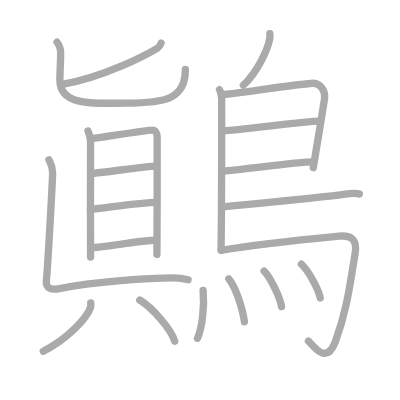
t = 0.00 s
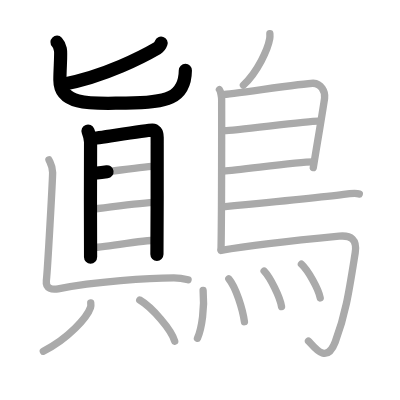
t = 4.25 s
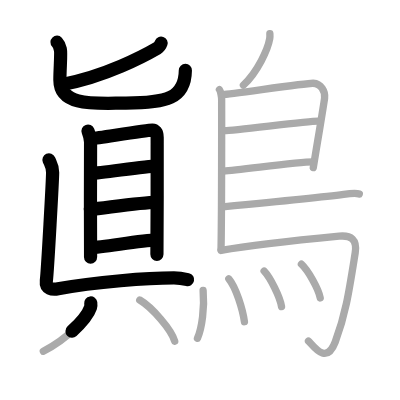
t = 8.50 s
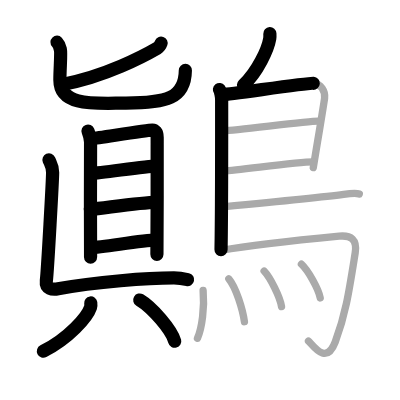
t = 12.50 s
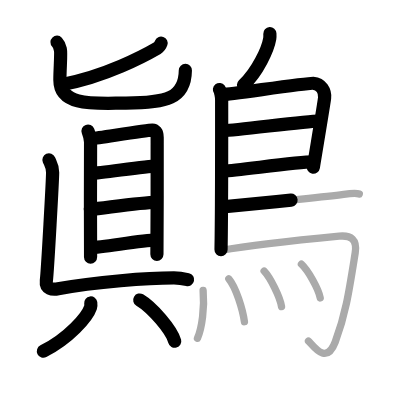
t = 15.50 s
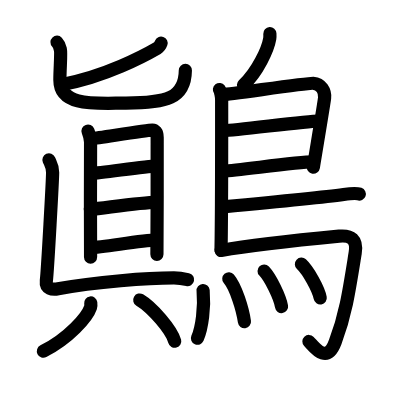
t = 21.00 s

The animated SVG that drew these frames (rendered in a browser with its animation timeline set to each time). Animation: 21 SMIL elements (animate=21); one cycle of 21.00 s.

<?xml version="1.0" standalone="no"?>
<!DOCTYPE svg PUBLIC "-//W3C//DTD SVG 1.1//EN"   "http://www.w3.org/Graphics/SVG/1.1/DTD/svg11.dtd">
<svg width="400px" height="400px"  version="1.1" xmlns="http://www.w3.org/2000/svg">
  <defs>
    <marker id="Triangle" viewBox="0 0 10 10" refX="0" refY="5" markerUnits="strokeWidth" markerWidth="3" style="stroke-opacity:0%;fill:#aaaaaa;" markerHeight="2" orient="auto">
      <path d="M 0 0 L 10 5 L 0 10 z" />
    </marker>
    
    <marker id="Arrow" viewBox="0 0 10 10" refX="5" refY="5" markerUnits="strokeWidth" markerWidth="1.8" style="stroke-opacity:0%;fill:#770000;" markerHeight="2" orient="auto">
      <path d="M 0 4 L 6 4 L 4 1 L 10 5 L 4 9 L 6 6 L 0 6 z" />
        <circle cx="5" cy="5" r="5" />
      </marker>
    
    <marker id="TriangleRed" viewBox="0 0 10 10" refX="0" refY="5" markerUnits="strokeWidth" markerWidth="3" style="stroke-opacity:0%;fill:#CC0000;" markerHeight="2" orient="auto">
      <path d="M 0 0 L 10 5 L 0 10 z" />
    </marker>
    
    <marker id="ArrowRed" viewBox="0 0 10 10" refX="5" refY="5" markerUnits="strokeWidth" markerWidth="1.8" style="stroke-opacity:0%;fill:#CC0000;" markerHeight="2" orient="auto">
      <path d="M 0 4 L 6 4 L 4 1 L 10 5 L 4 9 L 6 6 L 0 6 z" />
        <circle cx="5" cy="5" r="5" />
      </marker>
    
  </defs>
  
  <path style="fill:#ffffff; fill-opacity:100%; fill-rule:evenodd; stroke-width:0;" d="M 0 0 L 400px 0 L 400px 400px L 0 400px L 0 0" />

  <g transform="scale(3.6697247706422 3.6697247706422)">
<path style="fill:none; fill-opacity:0%; fill-rule:evenodd; stroke:#aaaaaa; stroke-opacity:100%; stroke-width: 1.5pt; stroke-linejoin:round; stroke-linecap:round;" d="M43.9 11.75c-0.26 0.73-0.52 1.09-1.06 1.41c-3.52 2.05-14.18 7.69-25.56 9.79"></path>
<path style="fill:none; fill-opacity:0%; fill-rule:evenodd; stroke:#aaaaaa; stroke-opacity:100%; stroke-width: 1.5pt; stroke-linejoin:round; stroke-linecap:round;" d="M15.54 11.5c0.67 0.7 0.71 1.17 0.93 2.1c0.22 0.93-0.15 5.24-0.15 8.17c0 7.52 10.42 6.32 18.01 6.32c11.02 0 16.18-1.23 16.18-9.14"></path>
<path style="fill:none; fill-opacity:0%; fill-rule:evenodd; stroke:#aaaaaa; stroke-opacity:100%; stroke-width: 1.5pt; stroke-linejoin:round; stroke-linecap:round;" d="M23.99 35.71c0.28 0.73 0.69 2.06 0.69 3.03c0 0.97-0.09 30.34 0 31.31"></path>
<path style="fill:none; fill-opacity:0%; fill-rule:evenodd; stroke:#aaaaaa; stroke-opacity:100%; stroke-width: 1.5pt; stroke-linejoin:round; stroke-linecap:round;" d="M25.15 37.74c1.59-0.12 14.91-2.32 16.36-2.29c0.66 0.02 1.32 0.48 1.32 2.04c0 1.17 0.02 31.11-0.07 31.83"></path>
<path style="fill:none; fill-opacity:0%; fill-rule:evenodd; stroke:#aaaaaa; stroke-opacity:100%; stroke-width: 1.5pt; stroke-linejoin:round; stroke-linecap:round;" d="M24.75 47.27c3.13-0.17 15.17-2.01 17.72-2.01"></path>
<path style="fill:none; fill-opacity:0%; fill-rule:evenodd; stroke:#aaaaaa; stroke-opacity:100%; stroke-width: 1.5pt; stroke-linejoin:round; stroke-linecap:round;" d="M24.63 57.06c4.2-0.41 13.81-1.92 17.89-1.92"></path>
<path style="fill:none; fill-opacity:0%; fill-rule:evenodd; stroke:#aaaaaa; stroke-opacity:100%; stroke-width: 1.5pt; stroke-linejoin:round; stroke-linecap:round;" d="M24.77 67.48c3.15 0 13.7-2.02 17.78-2.02"></path>
<path style="fill:none; fill-opacity:0%; fill-rule:evenodd; stroke:#aaaaaa; stroke-opacity:100%; stroke-width: 1.5pt; stroke-linejoin:round; stroke-linecap:round;" d="M13.34 43.56c0.43 0.99 1 1.73 1 3.46c0 1.73-1.34 26.23-1.71 29.48c-0.25 2.21 1.65 2.5 3.21 2.2C26 76.75 40.5 75.75 47.4 75.74c1.28 0 2.85 0.25 3.85 0.49"></path>
<path style="fill:none; fill-opacity:0%; fill-rule:evenodd; stroke:#aaaaaa; stroke-opacity:100%; stroke-width: 1.5pt; stroke-linejoin:round; stroke-linecap:round;" d="M24.73 82.55c0.04 0.31 0.08 0.8-0.07 1.25c-0.88 2.63-5.93 8.4-12.85 11.92"></path>
<path style="fill:none; fill-opacity:0%; fill-rule:evenodd; stroke:#aaaaaa; stroke-opacity:100%; stroke-width: 1.5pt; stroke-linejoin:round; stroke-linecap:round;" d="M38.08 81.75c3.36 1.98 8.69 8.15 9.53 11.24"></path>
<path style="fill:none; fill-opacity:0%; fill-rule:evenodd; stroke:#aaaaaa; stroke-opacity:100%; stroke-width: 1.5pt; stroke-linejoin:round; stroke-linecap:round;" d="M73.54 9.16c0.02 0.35 0.04 0.9-0.04 1.39c-0.49 2.88-3.31 9.06-7.17 12.65"></path>
<path style="fill:none; fill-opacity:0%; fill-rule:evenodd; stroke:#aaaaaa; stroke-opacity:100%; stroke-width: 1.5pt; stroke-linejoin:round; stroke-linecap:round;" d="M59.8 24.42c0.33 0.43 0.6 2.02 0.6 2.73c0 7.23 0.04 29.51-0.17 40.88"></path>
<path style="fill:none; fill-opacity:0%; fill-rule:evenodd; stroke:#aaaaaa; stroke-opacity:100%; stroke-width: 1.5pt; stroke-linejoin:round; stroke-linecap:round;" d="M60.81 25.75c1.55 0 23-3.17 24.51-3.06c2.24 0.16 3.33 2.15 3.13 4.02c-0.12 1.15-1.64 10.19-3.08 18.96"></path>
<path style="fill:none; fill-opacity:0%; fill-rule:evenodd; stroke:#aaaaaa; stroke-opacity:100%; stroke-width: 1.5pt; stroke-linejoin:round; stroke-linecap:round;" d="M61.06 35.58c1.9 0.13 23.6-2.74 25.75-2.59"></path>
<path style="fill:none; fill-opacity:0%; fill-rule:evenodd; stroke:#aaaaaa; stroke-opacity:100%; stroke-width: 1.5pt; stroke-linejoin:round; stroke-linecap:round;" d="M60.97 46.62c3.88-0.14 19.55-2.48 24.38-2.5"></path>
<path style="fill:none; fill-opacity:0%; fill-rule:evenodd; stroke:#aaaaaa; stroke-opacity:100%; stroke-width: 1.5pt; stroke-linejoin:round; stroke-linecap:round;" d="M60.69 56.36c8.91-0.84 29.13-2.86 32.95-3.38c1.33-0.19 3.6-0.35 4.27-0.11"></path>
<path style="fill:none; fill-opacity:0%; fill-rule:evenodd; stroke:#aaaaaa; stroke-opacity:100%; stroke-width: 1.5pt; stroke-linejoin:round; stroke-linecap:round;" d="M60.24 68.25c9.1-1.63 27.13-3.42 32.17-3.9c3.28-0.31 4.97 0.89 4.38 4.57c-1.64 10.24-2.54 16.57-5.43 24.25c-2.45 6.5-5.97 1.04-7.3-0.24"></path>
<path style="fill:none; fill-opacity:0%; fill-rule:evenodd; stroke:#aaaaaa; stroke-opacity:100%; stroke-width: 1.5pt; stroke-linejoin:round; stroke-linecap:round;" d="M55.35 79.16c0.42 4.63-0.3 10.18-1.54 13.02"></path>
<path style="fill:none; fill-opacity:0%; fill-rule:evenodd; stroke:#aaaaaa; stroke-opacity:100%; stroke-width: 1.5pt; stroke-linejoin:round; stroke-linecap:round;" d="M62.35 75.98c1.94 2.29 3.78 8.32 4.26 11.68"></path>
<path style="fill:none; fill-opacity:0%; fill-rule:evenodd; stroke:#aaaaaa; stroke-opacity:100%; stroke-width: 1.5pt; stroke-linejoin:round; stroke-linecap:round;" d="M71.97 73.86c1.68 1.76 4.33 7.08 4.75 9.68"></path>
<path style="fill:none; fill-opacity:0%; fill-rule:evenodd; stroke:#aaaaaa; stroke-opacity:100%; stroke-width: 1.5pt; stroke-linejoin:round; stroke-linecap:round;" d="M82.14 71.98c1.81 1.68 4.67 6.75 5.12 9.21"></path>

<path style="fill:none; fill-opacity:0%; fill-rule:evenodd; stroke:#000000; stroke-opacity:100%; stroke-width: 2.7pt; stroke-linejoin:round; stroke-linecap:round;" d="M43.9 11.75c-0.26 0.73-0.52 1.09-1.06 1.41c-3.52 2.05-14.18 7.69-25.56 9.79" pathLength="100" stroke-dashoffset="100" stroke-dasharray="100 105"><animate id="dashAnim1" attributeName="stroke-dashoffset" from="100" to="0" dur="1s" calcMode="linear" fill="freeze"/></path>
<path style="fill:none; fill-opacity:0%; fill-rule:evenodd; stroke:#000000; stroke-opacity:100%; stroke-width: 2.7pt; stroke-linejoin:round; stroke-linecap:round;" d="M15.54 11.5c0.67 0.7 0.71 1.17 0.93 2.1c0.22 0.93-0.15 5.24-0.15 8.17c0 7.52 10.42 6.32 18.01 6.32c11.02 0 16.18-1.23 16.18-9.14" pathLength="100" stroke-dashoffset="100" stroke-dasharray="100 105"><animate id="dashAnim2" attributeName="stroke-dashoffset" from="100" to="0" dur="1s" calcMode="linear" begin="dashAnim1.end" fill="freeze"/></path>
<path style="fill:none; fill-opacity:0%; fill-rule:evenodd; stroke:#000000; stroke-opacity:100%; stroke-width: 2.7pt; stroke-linejoin:round; stroke-linecap:round;" d="M23.99 35.71c0.28 0.73 0.69 2.06 0.69 3.03c0 0.97-0.09 30.34 0 31.31" pathLength="100" stroke-dashoffset="100" stroke-dasharray="100 105"><animate id="dashAnim3" attributeName="stroke-dashoffset" from="100" to="0" dur="1s" calcMode="linear" begin="dashAnim2.end" fill="freeze"/></path>
<path style="fill:none; fill-opacity:0%; fill-rule:evenodd; stroke:#000000; stroke-opacity:100%; stroke-width: 2.7pt; stroke-linejoin:round; stroke-linecap:round;" d="M25.15 37.74c1.59-0.12 14.91-2.32 16.36-2.29c0.66 0.02 1.32 0.48 1.32 2.04c0 1.17 0.02 31.11-0.07 31.83" pathLength="100" stroke-dashoffset="100" stroke-dasharray="100 105"><animate id="dashAnim4" attributeName="stroke-dashoffset" from="100" to="0" dur="1s" calcMode="linear" begin="dashAnim3.end" fill="freeze"/></path>
<path style="fill:none; fill-opacity:0%; fill-rule:evenodd; stroke:#000000; stroke-opacity:100%; stroke-width: 2.7pt; stroke-linejoin:round; stroke-linecap:round;" d="M24.75 47.27c3.13-0.17 15.17-2.01 17.72-2.01" pathLength="100" stroke-dashoffset="100" stroke-dasharray="100 105"><animate id="dashAnim5" attributeName="stroke-dashoffset" from="100" to="0" dur="1s" calcMode="linear" begin="dashAnim4.end" fill="freeze"/></path>
<path style="fill:none; fill-opacity:0%; fill-rule:evenodd; stroke:#000000; stroke-opacity:100%; stroke-width: 2.7pt; stroke-linejoin:round; stroke-linecap:round;" d="M24.63 57.06c4.2-0.41 13.81-1.92 17.89-1.92" pathLength="100" stroke-dashoffset="100" stroke-dasharray="100 105"><animate id="dashAnim6" attributeName="stroke-dashoffset" from="100" to="0" dur="1s" calcMode="linear" begin="dashAnim5.end" fill="freeze"/></path>
<path style="fill:none; fill-opacity:0%; fill-rule:evenodd; stroke:#000000; stroke-opacity:100%; stroke-width: 2.7pt; stroke-linejoin:round; stroke-linecap:round;" d="M24.77 67.48c3.15 0 13.7-2.02 17.78-2.02" pathLength="100" stroke-dashoffset="100" stroke-dasharray="100 105"><animate id="dashAnim7" attributeName="stroke-dashoffset" from="100" to="0" dur="1s" calcMode="linear" begin="dashAnim6.end" fill="freeze"/></path>
<path style="fill:none; fill-opacity:0%; fill-rule:evenodd; stroke:#000000; stroke-opacity:100%; stroke-width: 2.7pt; stroke-linejoin:round; stroke-linecap:round;" d="M13.34 43.56c0.43 0.99 1 1.73 1 3.46c0 1.73-1.34 26.23-1.71 29.48c-0.25 2.21 1.65 2.5 3.21 2.2C26 76.75 40.5 75.75 47.4 75.74c1.28 0 2.85 0.25 3.85 0.49" pathLength="100" stroke-dashoffset="100" stroke-dasharray="100 105"><animate id="dashAnim8" attributeName="stroke-dashoffset" from="100" to="0" dur="1s" calcMode="linear" begin="dashAnim7.end" fill="freeze"/></path>
<path style="fill:none; fill-opacity:0%; fill-rule:evenodd; stroke:#000000; stroke-opacity:100%; stroke-width: 2.7pt; stroke-linejoin:round; stroke-linecap:round;" d="M24.73 82.55c0.04 0.31 0.08 0.8-0.07 1.25c-0.88 2.63-5.93 8.4-12.85 11.92" pathLength="100" stroke-dashoffset="100" stroke-dasharray="100 105"><animate id="dashAnim9" attributeName="stroke-dashoffset" from="100" to="0" dur="1s" calcMode="linear" begin="dashAnim8.end" fill="freeze"/></path>
<path style="fill:none; fill-opacity:0%; fill-rule:evenodd; stroke:#000000; stroke-opacity:100%; stroke-width: 2.7pt; stroke-linejoin:round; stroke-linecap:round;" d="M38.08 81.75c3.36 1.98 8.69 8.15 9.53 11.24" pathLength="100" stroke-dashoffset="100" stroke-dasharray="100 105"><animate id="dashAnim10" attributeName="stroke-dashoffset" from="100" to="0" dur="1s" calcMode="linear" begin="dashAnim9.end" fill="freeze"/></path>
<path style="fill:none; fill-opacity:0%; fill-rule:evenodd; stroke:#000000; stroke-opacity:100%; stroke-width: 2.7pt; stroke-linejoin:round; stroke-linecap:round;" d="M73.54 9.16c0.02 0.35 0.04 0.9-0.04 1.39c-0.49 2.88-3.31 9.06-7.17 12.65" pathLength="100" stroke-dashoffset="100" stroke-dasharray="100 105"><animate id="dashAnim11" attributeName="stroke-dashoffset" from="100" to="0" dur="1s" calcMode="linear" begin="dashAnim10.end" fill="freeze"/></path>
<path style="fill:none; fill-opacity:0%; fill-rule:evenodd; stroke:#000000; stroke-opacity:100%; stroke-width: 2.7pt; stroke-linejoin:round; stroke-linecap:round;" d="M59.8 24.42c0.33 0.43 0.6 2.02 0.6 2.73c0 7.23 0.04 29.51-0.17 40.88" pathLength="100" stroke-dashoffset="100" stroke-dasharray="100 105"><animate id="dashAnim12" attributeName="stroke-dashoffset" from="100" to="0" dur="1s" calcMode="linear" begin="dashAnim11.end" fill="freeze"/></path>
<path style="fill:none; fill-opacity:0%; fill-rule:evenodd; stroke:#000000; stroke-opacity:100%; stroke-width: 2.7pt; stroke-linejoin:round; stroke-linecap:round;" d="M60.81 25.75c1.55 0 23-3.17 24.51-3.06c2.24 0.16 3.33 2.15 3.13 4.02c-0.12 1.15-1.64 10.19-3.08 18.96" pathLength="100" stroke-dashoffset="100" stroke-dasharray="100 105"><animate id="dashAnim13" attributeName="stroke-dashoffset" from="100" to="0" dur="1s" calcMode="linear" begin="dashAnim12.end" fill="freeze"/></path>
<path style="fill:none; fill-opacity:0%; fill-rule:evenodd; stroke:#000000; stroke-opacity:100%; stroke-width: 2.7pt; stroke-linejoin:round; stroke-linecap:round;" d="M61.06 35.58c1.9 0.13 23.6-2.74 25.75-2.59" pathLength="100" stroke-dashoffset="100" stroke-dasharray="100 105"><animate id="dashAnim14" attributeName="stroke-dashoffset" from="100" to="0" dur="1s" calcMode="linear" begin="dashAnim13.end" fill="freeze"/></path>
<path style="fill:none; fill-opacity:0%; fill-rule:evenodd; stroke:#000000; stroke-opacity:100%; stroke-width: 2.7pt; stroke-linejoin:round; stroke-linecap:round;" d="M60.97 46.62c3.88-0.14 19.55-2.48 24.38-2.5" pathLength="100" stroke-dashoffset="100" stroke-dasharray="100 105"><animate id="dashAnim15" attributeName="stroke-dashoffset" from="100" to="0" dur="1s" calcMode="linear" begin="dashAnim14.end" fill="freeze"/></path>
<path style="fill:none; fill-opacity:0%; fill-rule:evenodd; stroke:#000000; stroke-opacity:100%; stroke-width: 2.7pt; stroke-linejoin:round; stroke-linecap:round;" d="M60.69 56.36c8.91-0.84 29.13-2.86 32.95-3.38c1.33-0.19 3.6-0.35 4.27-0.11" pathLength="100" stroke-dashoffset="100" stroke-dasharray="100 105"><animate id="dashAnim16" attributeName="stroke-dashoffset" from="100" to="0" dur="1s" calcMode="linear" begin="dashAnim15.end" fill="freeze"/></path>
<path style="fill:none; fill-opacity:0%; fill-rule:evenodd; stroke:#000000; stroke-opacity:100%; stroke-width: 2.7pt; stroke-linejoin:round; stroke-linecap:round;" d="M60.24 68.25c9.1-1.63 27.13-3.42 32.17-3.9c3.28-0.31 4.97 0.89 4.38 4.57c-1.64 10.24-2.54 16.57-5.43 24.25c-2.45 6.5-5.97 1.04-7.3-0.24" pathLength="100" stroke-dashoffset="100" stroke-dasharray="100 105"><animate id="dashAnim17" attributeName="stroke-dashoffset" from="100" to="0" dur="1s" calcMode="linear" begin="dashAnim16.end" fill="freeze"/></path>
<path style="fill:none; fill-opacity:0%; fill-rule:evenodd; stroke:#000000; stroke-opacity:100%; stroke-width: 2.7pt; stroke-linejoin:round; stroke-linecap:round;" d="M55.35 79.16c0.42 4.63-0.3 10.18-1.54 13.02" pathLength="100" stroke-dashoffset="100" stroke-dasharray="100 105"><animate id="dashAnim18" attributeName="stroke-dashoffset" from="100" to="0" dur="1s" calcMode="linear" begin="dashAnim17.end" fill="freeze"/></path>
<path style="fill:none; fill-opacity:0%; fill-rule:evenodd; stroke:#000000; stroke-opacity:100%; stroke-width: 2.7pt; stroke-linejoin:round; stroke-linecap:round;" d="M62.35 75.98c1.94 2.29 3.78 8.32 4.26 11.68" pathLength="100" stroke-dashoffset="100" stroke-dasharray="100 105"><animate id="dashAnim19" attributeName="stroke-dashoffset" from="100" to="0" dur="1s" calcMode="linear" begin="dashAnim18.end" fill="freeze"/></path>
<path style="fill:none; fill-opacity:0%; fill-rule:evenodd; stroke:#000000; stroke-opacity:100%; stroke-width: 2.7pt; stroke-linejoin:round; stroke-linecap:round;" d="M71.97 73.86c1.68 1.76 4.33 7.08 4.75 9.68" pathLength="100" stroke-dashoffset="100" stroke-dasharray="100 105"><animate id="dashAnim20" attributeName="stroke-dashoffset" from="100" to="0" dur="1s" calcMode="linear" begin="dashAnim19.end" fill="freeze"/></path>
<path style="fill:none; fill-opacity:0%; fill-rule:evenodd; stroke:#000000; stroke-opacity:100%; stroke-width: 2.7pt; stroke-linejoin:round; stroke-linecap:round;" d="M82.14 71.98c1.81 1.68 4.67 6.75 5.12 9.21" pathLength="100" stroke-dashoffset="100" stroke-dasharray="100 105"><animate id="dashAnim21" attributeName="stroke-dashoffset" from="100" to="0" dur="1s" calcMode="linear" begin="dashAnim20.end" fill="freeze"/></path>

</g>

</svg>  
          
